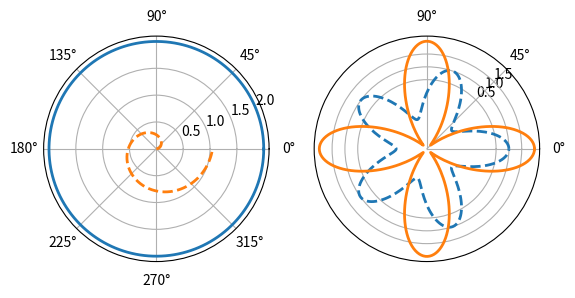

Source code (Python):
# -*- coding: utf-8 -*-
"""
Created on Sat Oct 22 20:08:10 2016

[redacted]
"""

import numpy as np
from matplotlib import pyplot as plt
try:
    print('1')
except Exception as e:
    print(e)
theta=np.arange(0,2*np.pi,0.02)
plt.subplot(121,polar=True)
plt.plot(theta,2*np.ones_like(theta),lw=2)
plt.plot(theta,theta/6,'--',lw=2)
plt.subplot(122,polar=True)
plt.plot(theta,np.cos(5*theta),'--',lw=2)
plt.plot(theta,2*np.cos(4*theta),lw=2)
plt.rgrids(np.arange(0.5,2,0.5),angle=45)
plt.thetagrids([0,45,90])
plt.show()
